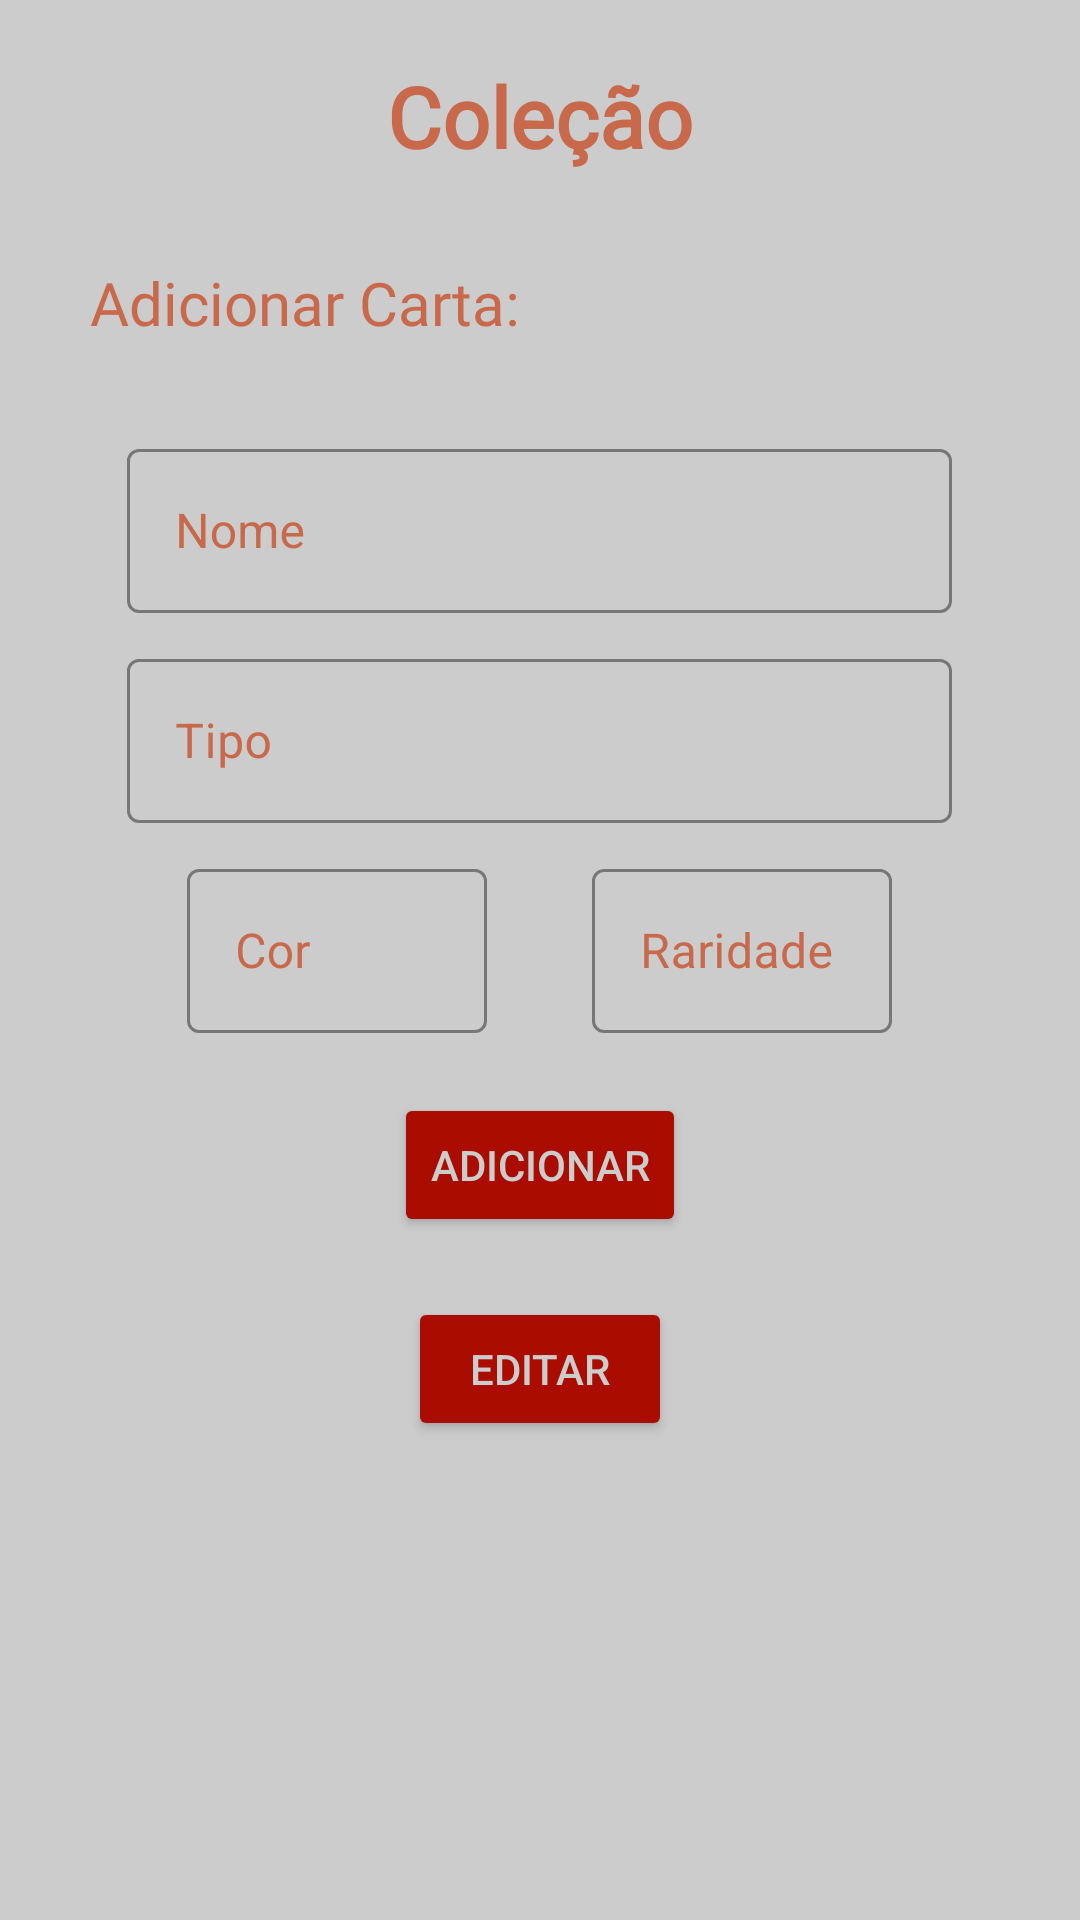

The Android layout XML behind this screen, and the referenced resources:
<!-- AndroidManifest.xml: application theme Theme.MagicColection -->
<!-- res/layout/activity_collection.xml -->
<?xml version="1.0" encoding="utf-8"?>
<androidx.appcompat.widget.LinearLayoutCompat
    xmlns:android="http://schemas.android.com/apk/res/android"
    xmlns:app="http://schemas.android.com/apk/res-auto"
    xmlns:tools="http://schemas.android.com/tools"
    android:layout_width="match_parent"
    android:layout_height="match_parent"
    tools:context=".View.CollectionActivity"
    android:orientation="vertical"
    android:background="#CCCCCC">

    <ScrollView
        android:layout_width="match_parent"
        android:layout_height="wrap_content">

        <LinearLayout
            android:layout_width="match_parent"
            android:layout_height="wrap_content"
            android:orientation="vertical">

            <TextView
                android:layout_width="wrap_content"
                android:layout_height="wrap_content"
                android:layout_marginTop="20dp"
                android:fontFamily="@font/ubuntu"
                android:layout_gravity="center"
                android:text="Coleção"
                android:textColor="#C9694C"
                android:textSize="28dp"
                android:textStyle="bold" />

            <TextView
                android:layout_width="wrap_content"
                android:layout_height="wrap_content"
                android:fontFamily="@font/ubuntu"
                android:layout_margin="30dp"
                android:textSize="20dp"
                android:textColor="#C9694C"
                android:text="Adicionar Carta:"/>

            <com.google.android.material.textfield.TextInputLayout
                style="@style/Widget.MaterialComponents.TextInputLayout.OutlinedBox"
                android:layout_width="275dp"
                android:layout_height="60dp"
                android:outlineProvider="background"
                android:textColorHint="#C9694C"
                app:boxStrokeColor="#C9694C"
                android:layout_gravity="center">

                <com.google.android.material.textfield.TextInputEditText
                    android:id="@+id/idName"
                    android:layout_width="match_parent"
                    android:layout_height="wrap_content"
                    android:hint="Nome" />

            </com.google.android.material.textfield.TextInputLayout>

            <com.google.android.material.textfield.TextInputLayout
                style="@style/Widget.MaterialComponents.TextInputLayout.OutlinedBox"
                android:layout_width="275dp"
                android:layout_height="60dp"
                android:outlineProvider="background"
                android:textColorHint="#C9694C"
                app:boxStrokeColor="#C9694C"
                android:layout_gravity="center"
                android:layout_marginTop="10dp">

                <com.google.android.material.textfield.TextInputEditText
                    android:id="@+id/idType"
                    android:layout_width="match_parent"
                    android:layout_height="wrap_content"
                    android:hint="Tipo" />

            </com.google.android.material.textfield.TextInputLayout>

            <LinearLayout
                android:layout_width="wrap_content"
                android:layout_height="wrap_content"
                android:orientation="horizontal"
                android:layout_gravity="center"
                android:layout_marginTop="10dp">

                <com.google.android.material.textfield.TextInputLayout
                    style="@style/Widget.MaterialComponents.TextInputLayout.OutlinedBox"
                    android:layout_width="100dp"
                    android:layout_height="60dp"
                    android:outlineProvider="background"
                    android:textColorHint="#C9694C"
                    app:boxStrokeColor="#C9694C"
                    android:layout_gravity="center">

                    <com.google.android.material.textfield.TextInputEditText
                        android:id="@+id/idColor"
                        android:layout_width="match_parent"
                        android:layout_height="wrap_content"
                        android:hint="Cor" />

                </com.google.android.material.textfield.TextInputLayout>

                <com.google.android.material.textfield.TextInputLayout
                    style="@style/Widget.MaterialComponents.TextInputLayout.OutlinedBox"
                    android:layout_width="100dp"
                    android:layout_height="60dp"
                    android:layout_marginStart="35dp"
                    android:outlineProvider="background"
                    android:textColorHint="#C9694C"
                    app:boxStrokeColor="#C9694C"
                    android:layout_gravity="center">

                    <com.google.android.material.textfield.TextInputEditText
                        android:id="@+id/idRarity"
                        android:layout_width="match_parent"
                        android:layout_height="wrap_content"
                        android:hint="Raridade" />

                </com.google.android.material.textfield.TextInputLayout>

            </LinearLayout>

            <Button
                android:id="@+id/idBtnAdd"
                android:layout_width="wrap_content"
                android:layout_height="wrap_content"
                android:textColor="#CCCCCC"
                android:backgroundTint="#AA0C00"
                android:text="Adicionar"
                android:layout_gravity="center"
                android:layout_marginTop="20dp"/>

            <Button
                android:id="@+id/idbtnEdit"
                android:layout_width="wrap_content"
                android:layout_height="wrap_content"
                android:text="Editar"
                android:textColor="#CCCCCC"
                android:backgroundTint="#AA0C00"
                android:layout_gravity="center"
                android:layout_marginTop="20dp"/>

            <TableLayout
                android:id="@+id/idTable"
                android:layout_width="300dp"
                android:layout_height="wrap_content"
                android:stretchColumns="3"
                android:layout_gravity="center"
                android:layout_marginTop="10dp"
                android:background="@drawable/border">

            </TableLayout>

        </LinearLayout>

    </ScrollView>







</androidx.appcompat.widget.LinearLayoutCompat>
<!-- resources referenced by this layout -->
<resources>
  <!-- drawable border (drawable) -->
  <?xml version="1.0" encoding="utf-8"?>
  <shape xmlns:android="http://schemas.android.com/apk/res/android"
      android:shape= "rectangle">
      <solid
          android:width="1dp"
          android:color="#CCCCCC"/>
      <stroke android:width="1dp" android:color="#000000"/>
  </shape>
  <style name="Theme.MagicColection" parent="Theme.MaterialComponents.DayNight.DarkActionBar">
          
          <item name="colorPrimary">#C9694C</item>
          <item name="colorPrimaryVariant">#811A00</item>
          <item name="colorOnPrimary">#979797</item>
          
          <item name="colorSecondary">#811A00</item>
          <item name="colorSecondaryVariant">#C9694C</item>
          <item name="colorOnSecondary">@color/black</item>
          
          <item name="android:statusBarColor">?attr/colorPrimaryVariant</item>
          
      </style>
  <!-- not gathered from this repository: default colours our renderer supplied (Android Studio template values) -->
  <color name="black">#FF000000</color>
</resources>
